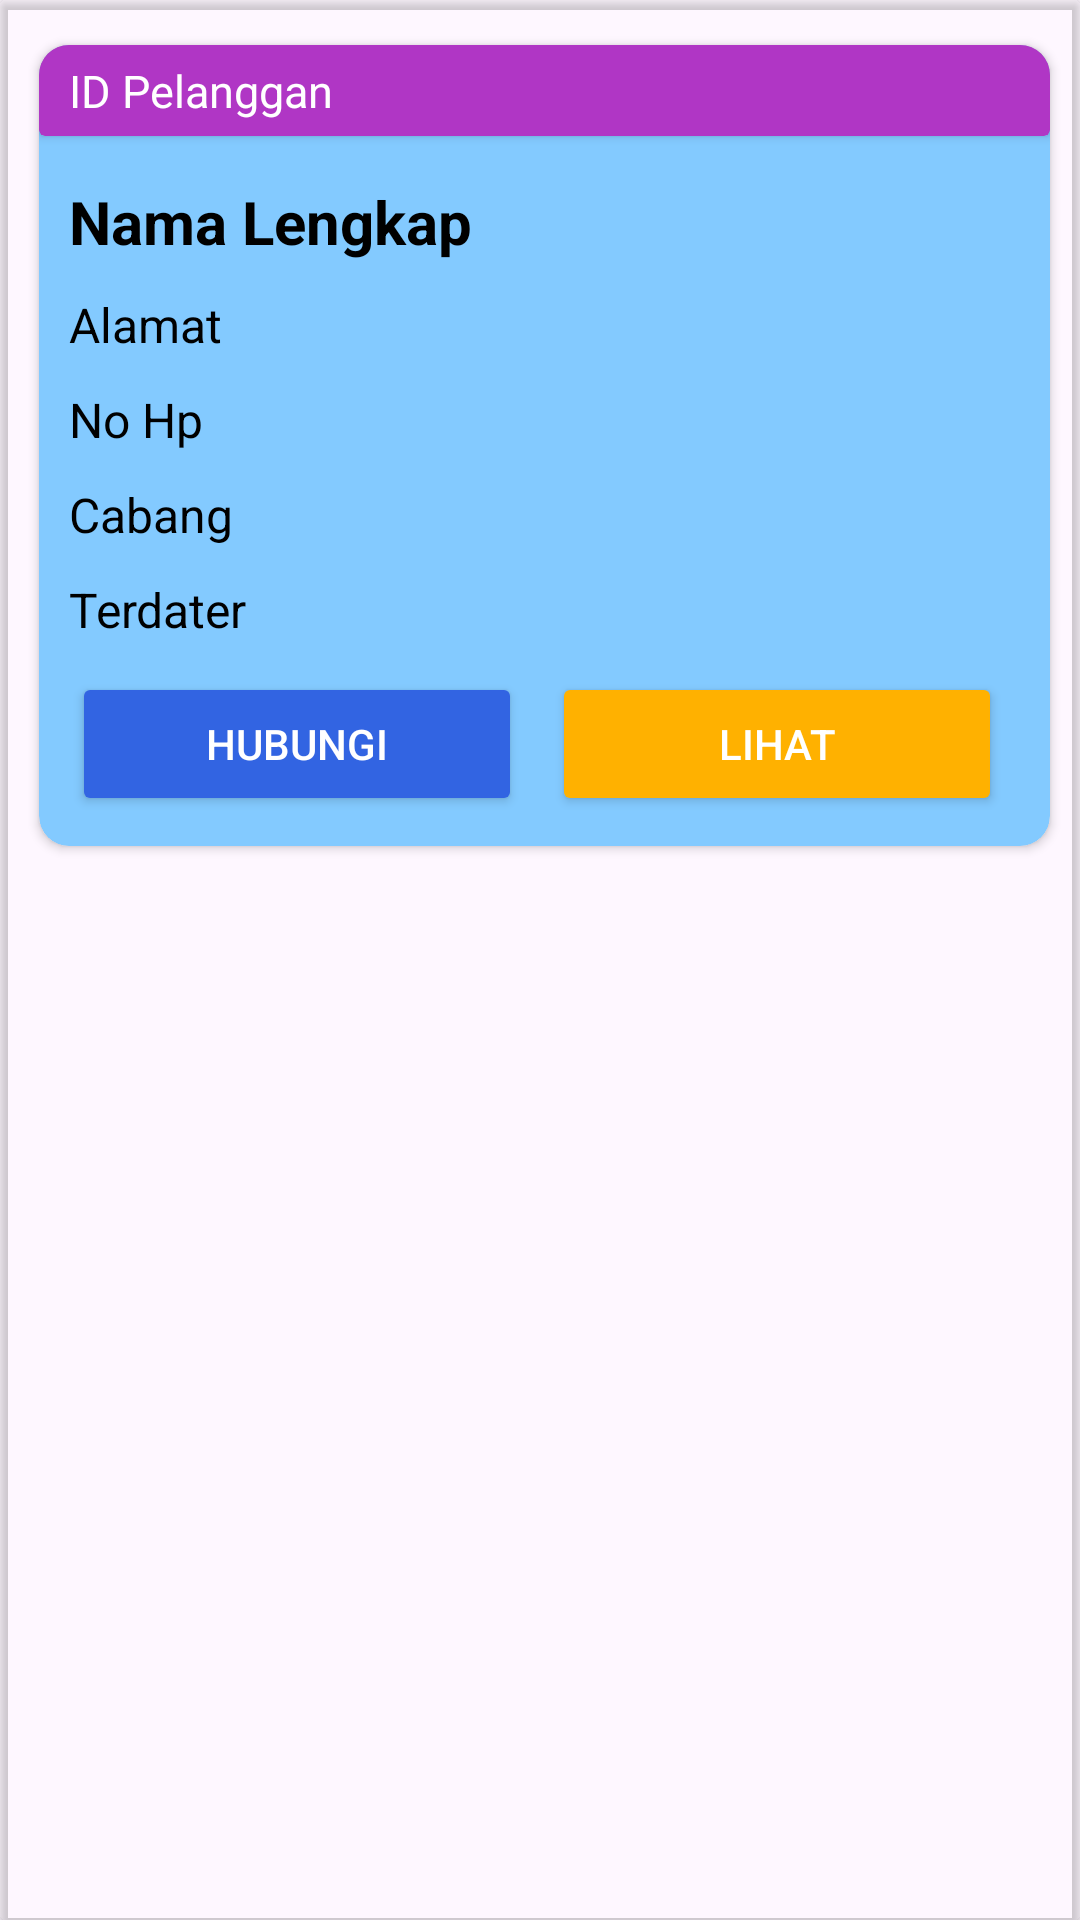

The Android layout XML behind this screen, and the referenced resources:
<!-- AndroidManifest.xml: application theme Theme.Laundry -->
<!-- res/layout/carddatapelanggan.xml -->
<?xml version="1.0" encoding="utf-8"?>
<androidx.cardview.widget.CardView xmlns:android="http://schemas.android.com/apk/res/android"
    android:layout_width="match_parent"
    android:layout_height="wrap_content"
    android:id="@+id/cardpelanggan"
    app:cardBackgroundColor="@android:color/transparent"
    xmlns:app="http://schemas.android.com/apk/res-auto">

    <androidx.cardview.widget.CardView
        android:layout_width="match_parent"
        android:layout_height="wrap_content"
        android:id="@+id/card1pelanggan"
        app:layout_constraintTop_toTopOf="parent"
        app:layout_constraintStart_toStartOf="parent"
        app:layout_constraintEnd_toEndOf="parent"
        app:cardCornerRadius="10dp"
        app:cardBackgroundColor="#83CAFF"
        android:layout_marginStart="13dp"
        android:layout_marginEnd="10dp"
        android:layout_marginTop="15dp">

        <androidx.constraintlayout.widget.ConstraintLayout
            android:layout_width="match_parent"
            android:layout_height="wrap_content">

            <androidx.cardview.widget.CardView
                android:layout_width="match_parent"
                android:layout_height="wrap_content"
                app:cardBackgroundColor="#B036C5"
                android:id="@+id/pelanggan"
                app:layout_constraintTop_toTopOf="parent">

        <TextView
            android:layout_width="wrap_content"
            android:layout_height="wrap_content"
            android:id="@+id/idpelanggan"
            android:text="@string/idpelanggan"
            app:layout_constraintTop_toTopOf="parent"
            app:layout_constraintStart_toStartOf="parent"
            app:layout_constraintBottom_toBottomOf="parent"
            android:layout_marginTop="5dp"
            android:layout_marginStart="10dp"
            android:textColor="@color/white"
            android:layout_marginBottom="5dp"
            android:textSize="15sp" />
            </androidx.cardview.widget.CardView>

        <TextView
            android:layout_width="wrap_content"
            android:layout_height="wrap_content"
            android:id="@+id/namapel"
            android:text="Nama Lengkap"
            android:textColor="@color/black"
            android:textStyle="bold"
            android:textSize="20sp"
            app:layout_constraintTop_toBottomOf="@id/pelanggan"
            app:layout_constraintStart_toStartOf="parent"
            android:layout_marginStart="10dp"
            android:layout_marginTop="15dp" />

        <TextView
            android:layout_width="wrap_content"
            android:layout_height="wrap_content"
            android:text="Alamat"
            android:id="@+id/alamatpel"
            android:textColor="@color/black"
            android:textSize="16sp"
            app:layout_constraintTop_toBottomOf="@id/namapel"
            app:layout_constraintStart_toStartOf="parent"
            android:layout_marginTop="10dp"
            android:layout_marginStart="10dp"/>

        <TextView
            android:layout_width="wrap_content"
            android:layout_height="wrap_content"
            android:text="No Hp"
            android:id="@+id/hppel"
            android:textColor="@color/black"
            android:textSize="16sp"
            app:layout_constraintTop_toBottomOf="@id/alamatpel"
            app:layout_constraintStart_toStartOf="parent"
            android:layout_marginTop="10dp"
            android:layout_marginStart="10dp"/>

            <TextView
                android:layout_width="wrap_content"
                android:layout_height="wrap_content"
                android:text="Cabang"
                android:id="@+id/cabangpel"
                android:textColor="@color/black"
                android:textSize="16sp"
                app:layout_constraintTop_toBottomOf="@id/hppel"
                app:layout_constraintStart_toStartOf="parent"
                android:layout_marginTop="10dp"
                android:layout_marginStart="10dp"/>


            <TextView
                android:layout_width="wrap_content"
                android:layout_height="wrap_content"
                android:text="Terdater"
                android:id="@+id/terdaftar"
                android:textColor="@color/black"
                android:textSize="16sp"
                app:layout_constraintTop_toBottomOf="@id/cabangpel"
                app:layout_constraintStart_toStartOf="parent"
                android:layout_marginTop="10dp"
                android:layout_marginStart="10dp"/>

        <Button
            android:layout_width="150dp"
            android:layout_height="wrap_content"
            android:text="@string/hubungi"
            android:id="@+id/hubungipel"
            app:layout_constraintTop_toBottomOf="@+id/terdaftar"
            app:layout_constraintStart_toStartOf="parent"
            app:layout_constraintEnd_toStartOf="@+id/lihatpel"
            android:layout_marginStart="25dp"
            android:textColor="@color/white"
            android:layout_marginEnd="10dp"
            android:layout_marginTop="10dp"
            app:layout_constraintBottom_toBottomOf="parent"
            android:layout_marginBottom="10dp"
            android:backgroundTint="#3264E2"/>

        <Button
            android:layout_width="150dp"
            android:layout_height="wrap_content"
            android:text="@string/lihat"
            android:textColor="@color/white"
            android:id="@+id/lihatpel"
            app:layout_constraintTop_toBottomOf="@+id/terdaftar"
            app:layout_constraintStart_toEndOf="@+id/hubungipel"
            app:layout_constraintEnd_toEndOf="parent"
            android:layout_marginEnd="30dp"
            android:backgroundTint="#FFB100"
            android:layout_marginTop="10dp"/>
        </androidx.constraintlayout.widget.ConstraintLayout>
    </androidx.cardview.widget.CardView>


    </androidx.cardview.widget.CardView>
<!-- resources referenced by this layout -->
<resources>
  <string name="hubungi">Hubungi</string>
  <string name="idpelanggan">ID Pelanggan</string>
  <string name="lihat">Lihat</string>
  <style name="Theme.Laundry" parent="Base.Theme.Laundry" />
  <style name="Base.Theme.Laundry" parent="Theme.Material3.DayNight.NoActionBar">
          
          
      </style>
  <!-- not gathered from this repository: default colours our renderer supplied (Android Studio template values) -->
  <color name="black">#FF000000</color>
  <color name="white">#FFFFFFFF</color>
</resources>
